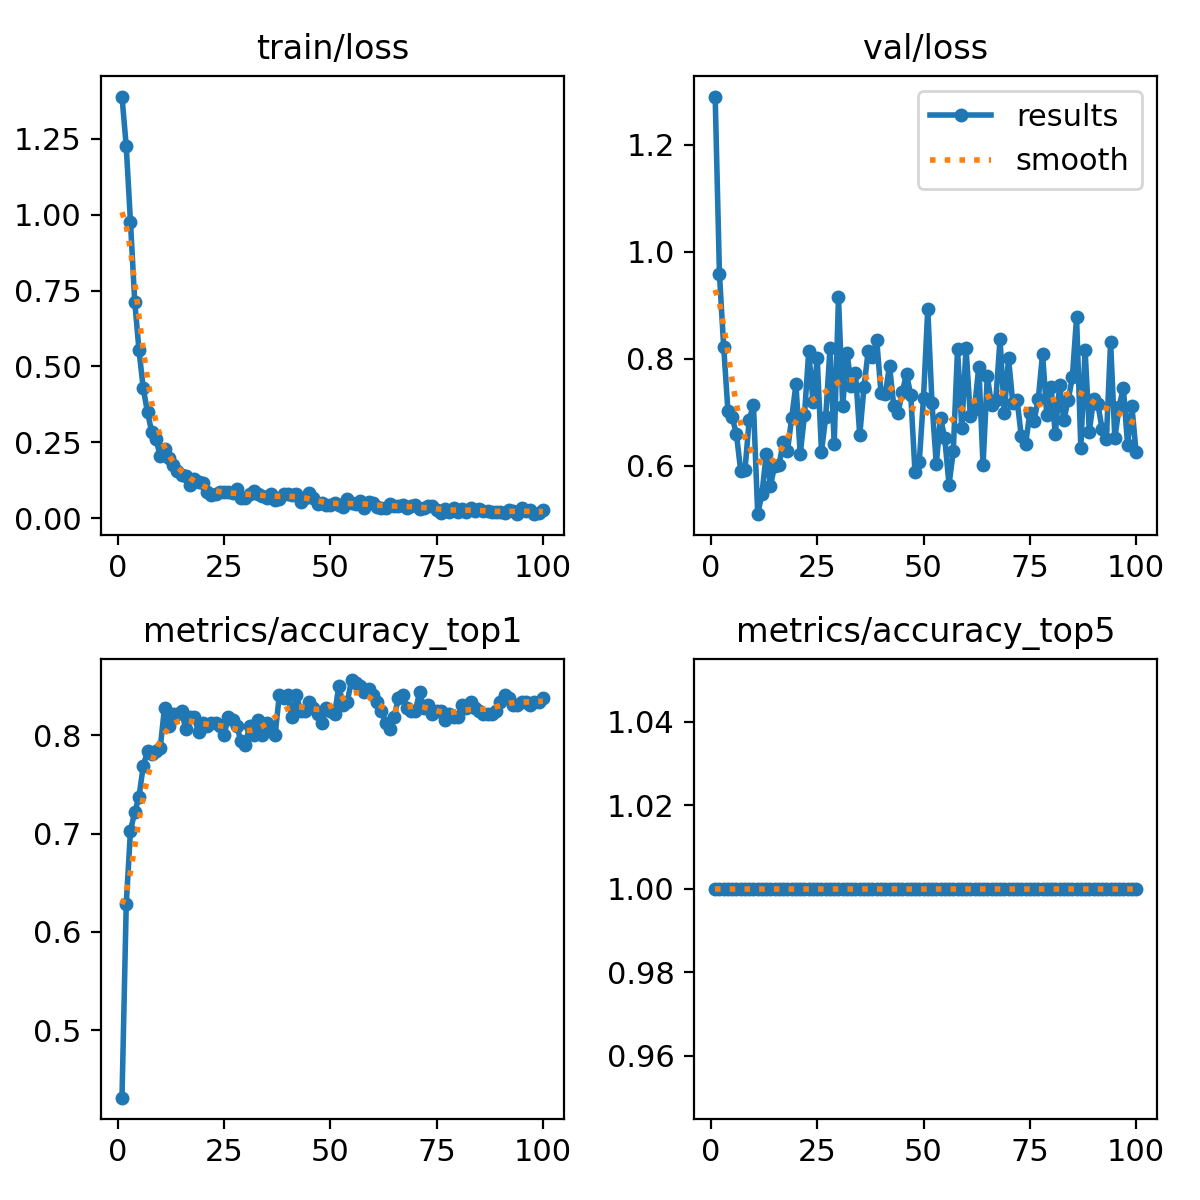

The data file committed next to this chart (first rows):
epoch, time, train/loss, metrics/accuracy_top1, metrics/accuracy_top5, val/loss, lr/pg0, lr/pg1, lr/pg2
1, 2.485, 1.389, 0.4313, 1, 1.291, 8.75e-05, 8.75e-05, 8.75e-05
2, 3.27, 1.225, 0.6281, 1, 0.9592, 0.0001856, 0.0001856, 0.0001856
3, 4.196, 0.9749, 0.7031, 1, 0.8225, 0.0002818, 0.0002818, 0.0002818
4, 5.193, 0.7126, 0.7219, 1, 0.7026, 0.000376, 0.000376, 0.000376
5, 6.367, 0.5537, 0.7375, 1, 0.6909, 0.0004682, 0.0004682, 0.0004682
6, 7.486, 0.4283, 0.7688, 1, 0.6592, 0.0005584, 0.0005584, 0.0005584
7, 8.506, 0.3486, 0.7844, 1, 0.5903, 0.0006467, 0.0006467, 0.0006467
8, 9.431, 0.2843, 0.7812, 1, 0.5913, 0.0007329, 0.0007329, 0.0007329
9, 10.42, 0.2616, 0.7844, 1, 0.6858, 0.0008172, 0.0008172, 0.0008172
10, 11.44, 0.2038, 0.7875, 1, 0.7146, 0.0008995, 0.0008995, 0.0008995
11, 12.61, 0.2276, 0.8281, 1, 0.5095, 0.0009798, 0.0009798, 0.0009798
12, 13.48, 0.1998, 0.8094, 1, 0.5476, 0.001058, 0.001058, 0.001058
13, 14.45, 0.175, 0.8219, 1, 0.6213, 0.001102, 0.001102, 0.001102
14, 15.42, 0.1559, 0.8219, 1, 0.563, 0.001089, 0.001089, 0.001089
15, 16.51, 0.1441, 0.825, 1, 0.6001, 0.001077, 0.001077, 0.001077
16, 17.51, 0.1394, 0.8063, 1, 0.6006, 0.001064, 0.001064, 0.001064
17, 18.61, 0.1082, 0.8187, 1, 0.6448, 0.001052, 0.001052, 0.001052
18, 19.64, 0.1304, 0.8187, 1, 0.6277, 0.00104, 0.00104, 0.00104
19, 20.52, 0.1206, 0.8031, 1, 0.6899, 0.001027, 0.001027, 0.001027
20, 21.36, 0.1149, 0.8125, 1, 0.7524, 0.001015, 0.001015, 0.001015
21, 22.36, 0.08606, 0.8094, 1, 0.6213, 0.001002, 0.001002, 0.001002
22, 23.4, 0.07809, 0.8125, 1, 0.6943, 0.0009901, 0.0009901, 0.0009901
23, 24.36, 0.08022, 0.8125, 1, 0.814, 0.0009778, 0.0009778, 0.0009778
24, 25.5, 0.08512, 0.8094, 1, 0.7195, 0.0009654, 0.0009654, 0.0009654
25, 26.6, 0.08718, 0.8, 1, 0.801, 0.000953, 0.000953, 0.000953
26, 27.6, 0.08524, 0.8187, 1, 0.6263, 0.0009406, 0.0009406, 0.0009406
27, 28.6, 0.08289, 0.8156, 1, 0.6916, 0.0009283, 0.0009283, 0.0009283
28, 29.76, 0.09783, 0.8094, 1, 0.8196, 0.0009159, 0.0009159, 0.0009159
29, 30.63, 0.06749, 0.7937, 1, 0.6406, 0.0009035, 0.0009035, 0.0009035
30, 31.57, 0.06666, 0.7906, 1, 0.9153, 0.0008911, 0.0008911, 0.0008911
31, 32.49, 0.07917, 0.8094, 1, 0.7117, 0.0008787, 0.0008787, 0.0008787
32, 33.47, 0.09111, 0.8, 1, 0.8118, 0.0008664, 0.0008664, 0.0008664
33, 34.63, 0.08061, 0.8156, 1, 0.7495, 0.000854, 0.000854, 0.000854
34, 35.69, 0.07223, 0.8, 1, 0.7732, 0.0008416, 0.0008416, 0.0008416
35, 36.59, 0.06727, 0.8125, 1, 0.657, 0.0008293, 0.0008293, 0.0008293
36, 37.42, 0.07865, 0.8063, 1, 0.7471, 0.0008169, 0.0008169, 0.0008169
37, 38.42, 0.06068, 0.8, 1, 0.8154, 0.0008045, 0.0008045, 0.0008045
38, 39.48, 0.06434, 0.8406, 1, 0.8027, 0.0007921, 0.0007921, 0.0007921
39, 40.56, 0.07972, 0.8375, 1, 0.8352, 0.0007797, 0.0007797, 0.0007797
40, 41.43, 0.08086, 0.8406, 1, 0.7353, 0.0007674, 0.0007674, 0.0007674
41, 42.57, 0.07637, 0.8187, 1, 0.7336, 0.000755, 0.000755, 0.000755
42, 43.71, 0.07898, 0.8406, 1, 0.7871, 0.0007426, 0.0007426, 0.0007426
43, 44.54, 0.05312, 0.825, 1, 0.7124, 0.0007302, 0.0007302, 0.0007302
44, 45.51, 0.06802, 0.825, 1, 0.6992, 0.0007179, 0.0007179, 0.0007179
45, 46.44, 0.08289, 0.8344, 1, 0.7376, 0.0007055, 0.0007055, 0.0007055
46, 47.45, 0.06819, 0.8281, 1, 0.772, 0.0006931, 0.0006931, 0.0006931
47, 48.36, 0.04772, 0.8219, 1, 0.7322, 0.0006808, 0.0006808, 0.0006808
48, 49.36, 0.05172, 0.8125, 1, 0.588, 0.0006684, 0.0006684, 0.0006684
49, 50.3, 0.04218, 0.8281, 1, 0.6069, 0.000656, 0.000656, 0.000656
50, 51.21, 0.04515, 0.825, 1, 0.7275, 0.0006436, 0.0006436, 0.0006436
51, 52.16, 0.05102, 0.8219, 1, 0.8933, 0.0006312, 0.0006312, 0.0006312
52, 53.18, 0.045, 0.85, 1, 0.7166, 0.0006189, 0.0006189, 0.0006189
53, 54.14, 0.03555, 0.8313, 1, 0.6038, 0.0006065, 0.0006065, 0.0006065
54, 55.15, 0.06275, 0.8344, 1, 0.6895, 0.0005941, 0.0005941, 0.0005941
55, 56.17, 0.05125, 0.8562, 1, 0.6514, 0.0005818, 0.0005818, 0.0005818
56, 57.05, 0.0476, 0.8531, 1, 0.5643, 0.0005694, 0.0005694, 0.0005694
57, 58.09, 0.0559, 0.85, 1, 0.6272, 0.000557, 0.000557, 0.000557
58, 59.05, 0.03344, 0.8438, 1, 0.8181, 0.0005446, 0.0005446, 0.0005446
59, 60.03, 0.05461, 0.8469, 1, 0.6709, 0.0005322, 0.0005322, 0.0005322
60, 61.02, 0.05144, 0.8406, 1, 0.8203, 0.0005199, 0.0005199, 0.0005199
... 40 more rows
